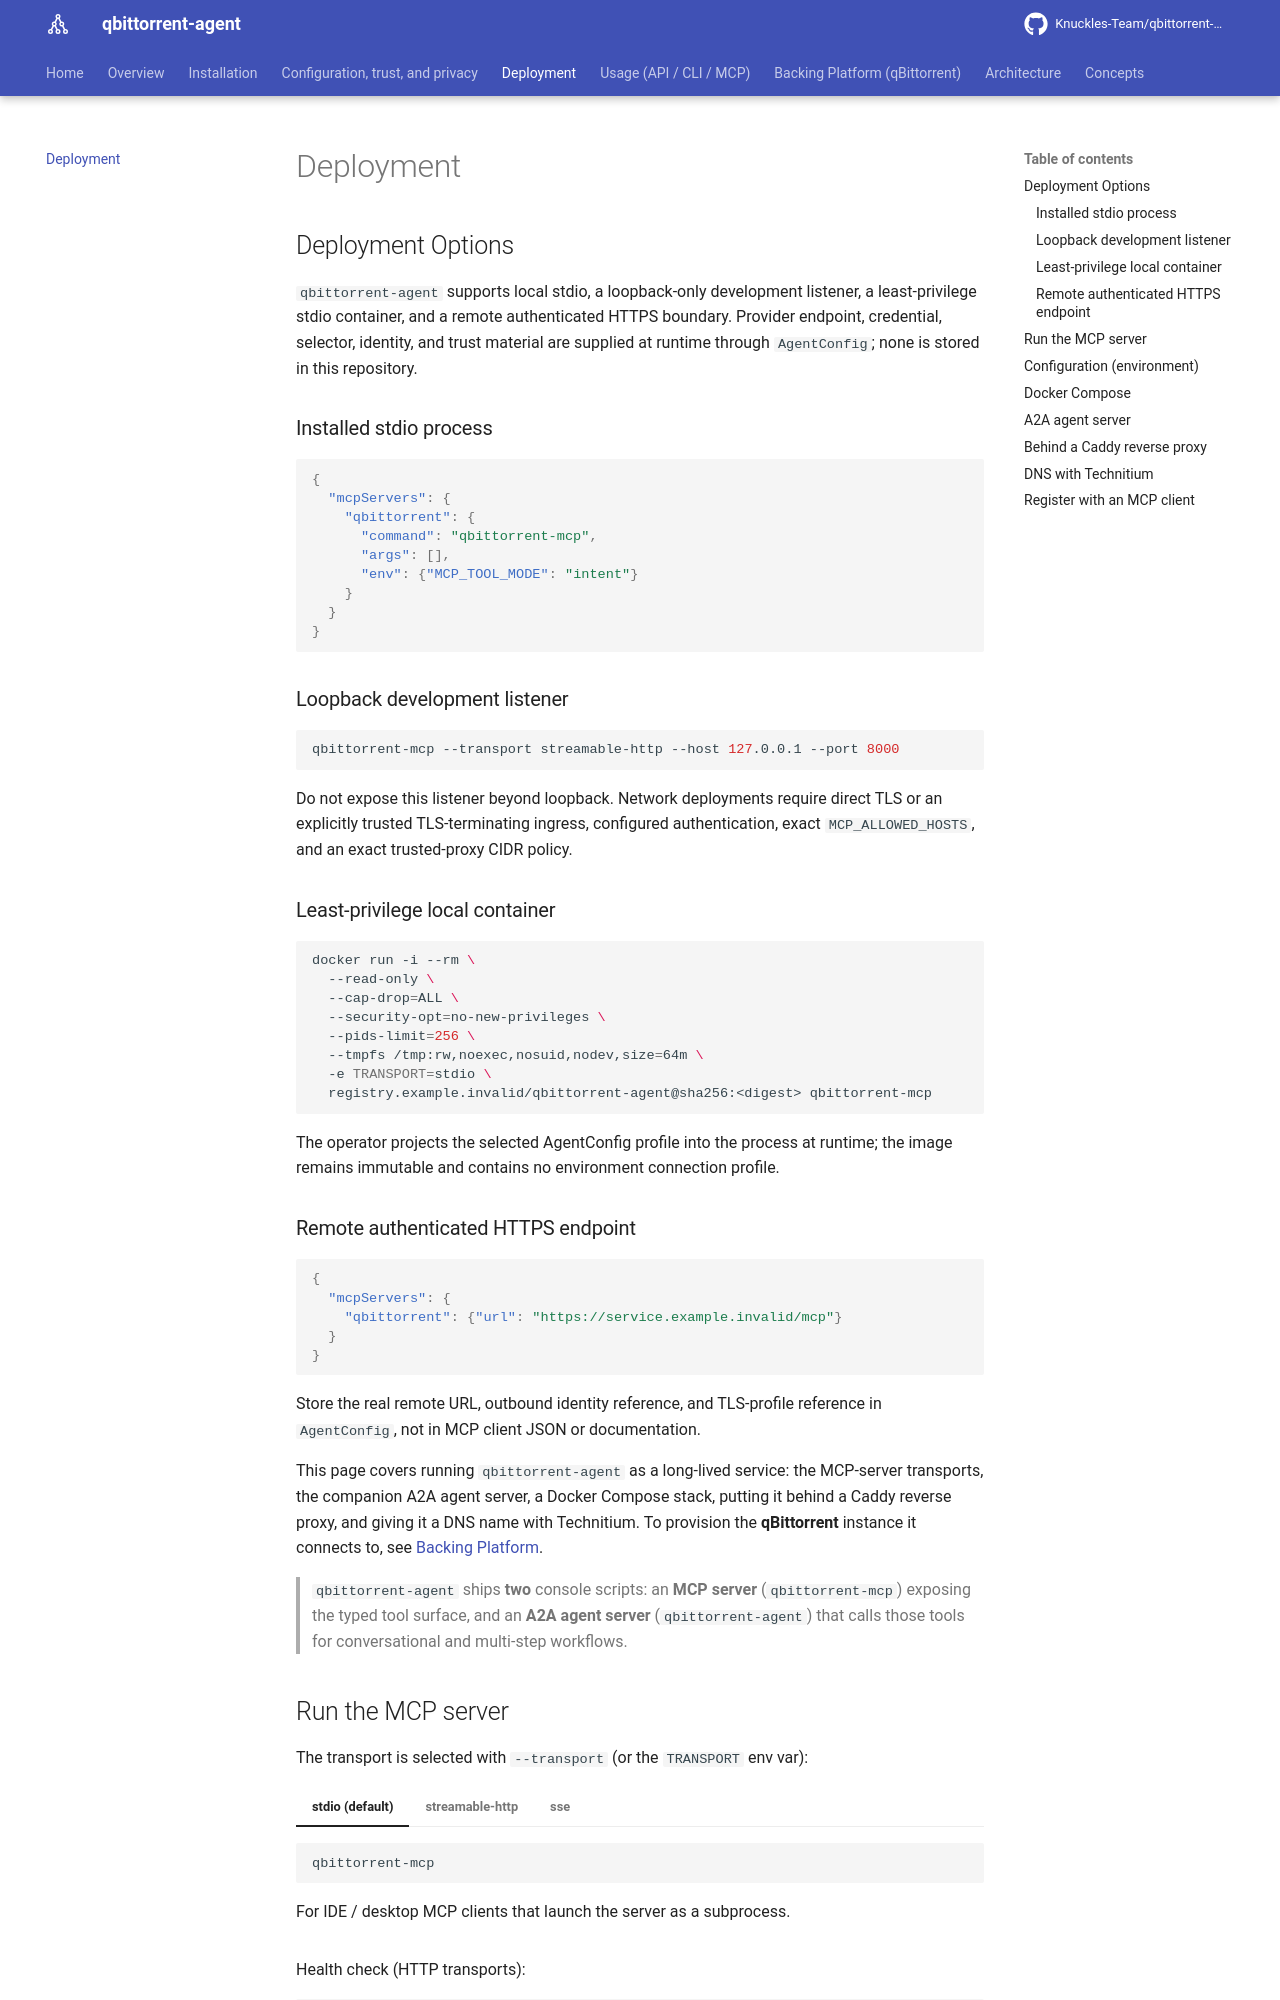

repository: Knuckles-Team/qbittorrent-agent · page: deployment/index.html · generator: mkdocs

# Deployment

<!-- BEGIN GENERATED: deployment-options -->
## Deployment Options

`qbittorrent-agent` supports local stdio, a loopback-only development listener, a
least-privilege stdio container, and a remote authenticated HTTPS boundary.
Provider endpoint, credential, selector, identity, and trust material are supplied
at runtime through `AgentConfig`; none is stored in this repository.

### Installed stdio process

```json
{
  "mcpServers": {
    "qbittorrent": {
      "command": "qbittorrent-mcp",
      "args": [],
      "env": {"MCP_TOOL_MODE": "intent"}
    }
  }
}
```

### Loopback development listener

```bash
qbittorrent-mcp --transport streamable-http --host 127.0.0.1 --port 8000
```

Do not expose this listener beyond loopback. Network deployments require direct TLS
or an explicitly trusted TLS-terminating ingress, configured authentication, exact
`MCP_ALLOWED_HOSTS`, and an exact trusted-proxy CIDR policy.

### Least-privilege local container

```bash
docker run -i --rm \
  --read-only \
  --cap-drop=ALL \
  --security-opt=no-new-privileges \
  --pids-limit=256 \
  --tmpfs /tmp:rw,noexec,nosuid,nodev,size=64m \
  -e TRANSPORT=stdio \
  registry.example.invalid/qbittorrent-agent@sha256:<digest> qbittorrent-mcp
```

The operator projects the selected AgentConfig profile into the process at runtime;
the image remains immutable and contains no environment connection profile.

### Remote authenticated HTTPS endpoint

```json
{
  "mcpServers": {
    "qbittorrent": {"url": "https://service.example.invalid/mcp"}
  }
}
```

Store the real remote URL, outbound identity reference, and TLS-profile reference in
`AgentConfig`, not in MCP client JSON or documentation.
<!-- END GENERATED: deployment-options -->

This page covers running `qbittorrent-agent` as a long-lived service: the MCP-server
transports, the companion A2A agent server, a Docker Compose stack, putting it behind
a Caddy reverse proxy, and giving it a DNS name with Technitium. To provision the
**qBittorrent** instance it connects to, see [Backing Platform](platform.md).

> `qbittorrent-agent` ships **two** console scripts: an **MCP server**
> (`qbittorrent-mcp`) exposing the typed tool surface, and an **A2A agent server**
> (`qbittorrent-agent`) that calls those tools for conversational and multi-step
> workflows.
